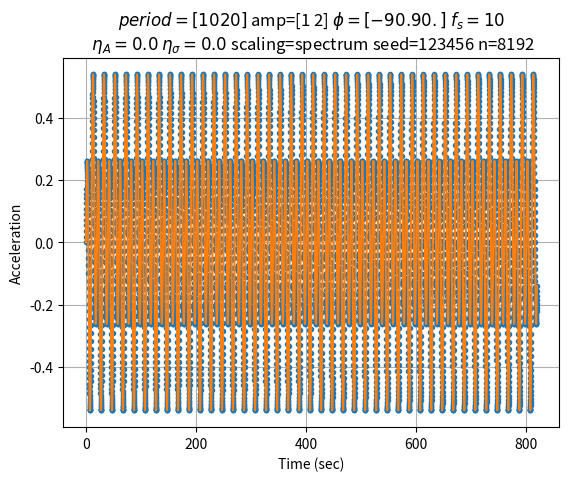
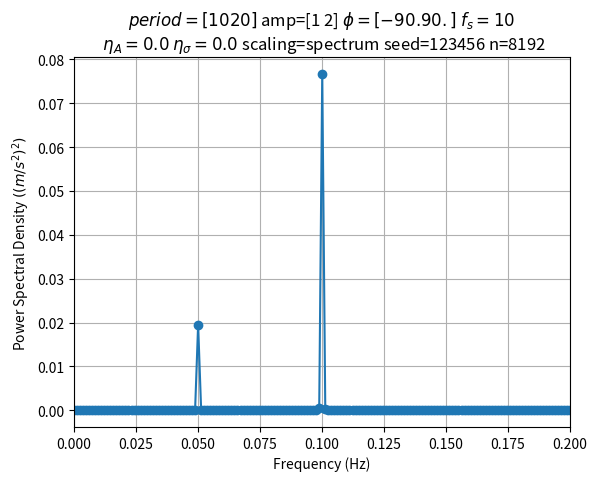

Here is the Python script that generated these plots, in order:
#! /usr/bin/env python3 #
#
# Make a periodogram for multiple waves
#
# Nov-2021, Pat Welch, pat@mousebrains.com

import argparse
import sys
import os.path
import numpy as np
from scipy import signal
import matplotlib.pyplot as plt

def acceleration(t:np.array, 
        amplitude:np.array, phase:np.array, omega:np.array, 
        rng, noise:float, sigma:float) -> np.array:
    aCos = np.cos(-np.outer(omega, t) + np.outer(np.radians(phase), np.ones(t.shape)))
    norm = -np.outer(amplitude * omega * omega, np.ones(t.shape))
    eta = noise * rng.normal(scale=sigma, size=t.shape)
    return eta + (norm * aCos).sum(axis=0)

parser = argparse.ArgumentParser()
parser.add_argument("--period", type=float, action="append", help="Wave period(s) in s")
parser.add_argument("--amplitude", type=float, action="append", help="Sine wave amplitude(s)")
parser.add_argument("--phase", type=float, action="append", help="Phase(s) (degrees)")
parser.add_argument("--fs", type=float, default=10, help="Sampling frequency (Hz)")
parser.add_argument("--noise", type=float, default=0.0, help="Gaussian noise amplitude")
parser.add_argument("--sigma", type=float, default=0.0, help="Gaussian noise width")
parser.add_argument("--seed", type=int, default=123456, help="Random seed")
parser.add_argument("--scaling", type=str, default="spectrum",
        choices=["density", "spectrum"], help="Peridogram scaling")
parser.add_argument("--n", type=int, default=8192, help="FFT window width")
parser.add_argument("--dpi", type=int, default=300, help="Figure pixels/inch")
parser.add_argument("--save", action="store_true", help="Should output PNG be saved?")
args = parser.parse_args()

if args.period is None:
    n = len(args.amplitude) if args.amplitude is not None else \
            len(args.phase) if args.phase is not None else 2
    args.period = 10 * (np.arange(0, n) + 1)
if args.amplitude is None: args.amplitude = np.arange(0, len(args.period)) + 1
if args.phase is None: args.phase = np.linspace(-90, 90, len(args.period))

if len(args.period) != len(args.amplitude):
    parser.error("You must specify the same number of --period and --amplitude options")
if len(args.period) != len(args.phase):
    parser.error("You must specify the same number of --period and --phase options")

(fn, _) = os.path.splitext(os.path.basename(sys.argv[0]))

rng = np.random.default_rng(args.seed)

omega = 2 * np.pi / np.array(args.period)
amplitude = np.array(args.amplitude)
phase = np.array(args.phase)

dtSample = 1 / args.fs # Time step for sampling

duration = args.n * dtSample

tCurve  = np.linspace(0, duration, num=args.n * 100)
tSample = np.linspace(0, duration, num=args.n)

zCurve   = acceleration(tCurve,  amplitude, phase, omega, rng, 0, 0)
zSample  = acceleration(tSample, amplitude, phase, omega, rng, args.noise, args.sigma)

(freq, PSD) = signal.periodogram(zSample, fs=args.fs, scaling=args.scaling)

tit = f"$period={args.period}$" \
        + f" amp={args.amplitude}" \
        + f" $\phi={args.phase}$" \
        + f" $f_s={args.fs}$" \
        + "\n" \
        + f" $\eta_A={args.noise}$" \
        + f" $\eta_\sigma={args.sigma}$" \
        + f" scaling={args.scaling}" \
        + f" seed={args.seed}" \
        + f" n={args.n}" \

fig, ax = plt.subplots()
ax.plot(tSample, zSample, ".")
ax.plot(tCurve, zCurve, "-")
ax.grid()
ax.set_xlabel("Time (sec)")
ax.set_ylabel("Acceleration")
ax.set_title(tit)

if args.save:
    ofn = fn + ".spectrum.png"
    print("Saving to", ofn)
    plt.savefig(ofn, dpi=args.dpi)

fig, ax = plt.subplots()
ax.plot(freq, PSD, "o-")

ax.grid()
ax.set_xlabel("Frequency (Hz)")
ax.set_ylabel("Power Spectral Density $((m/s^2)^2)$")
ax.set_title(tit)
ax.set_xlim(0, 2 / min(args.period))

if args.save:
    ofn = fn + ".psd.png"
    print("Saving to", ofn)
    plt.savefig(ofn, dpi=args.dpi)

if not args.save: # Plot to screen
    print("Close plot to exit")
    plt.show()
